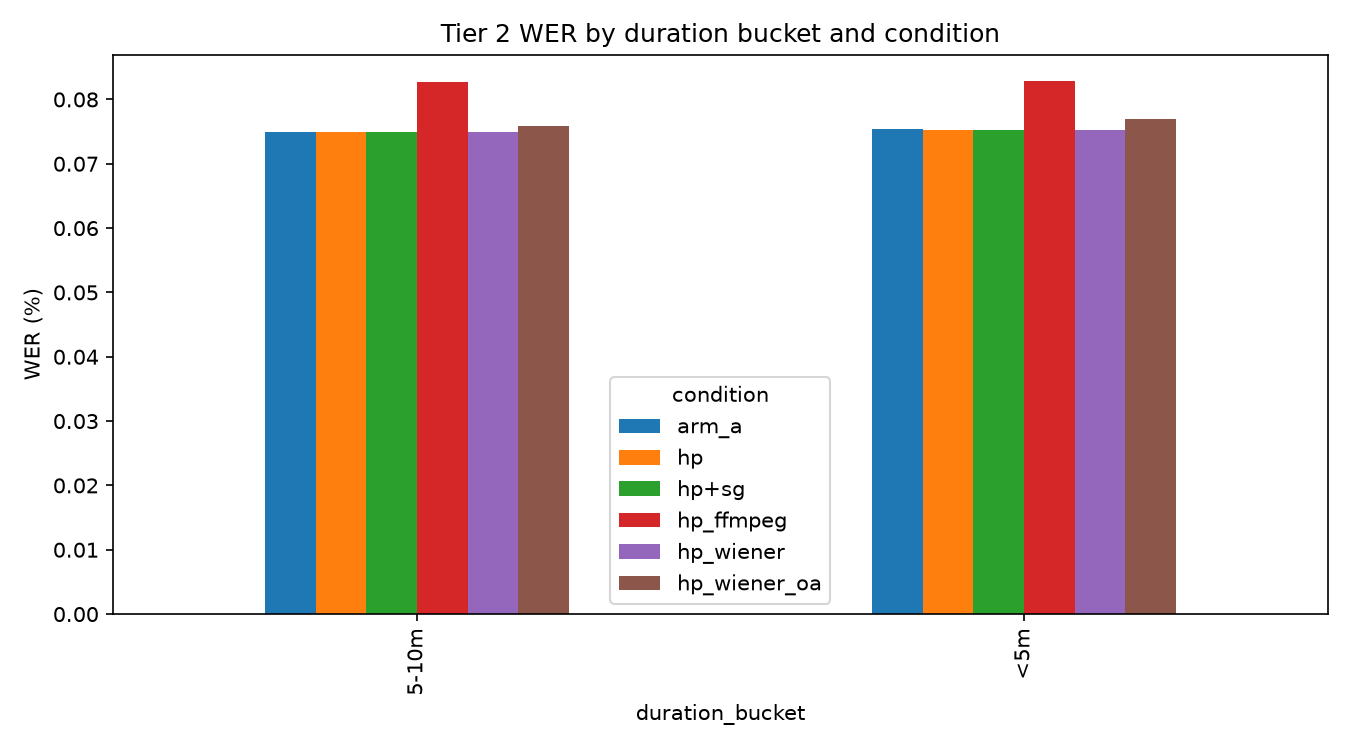

Values plotted in this chart, from the file beside it:
duration_bucket, condition, n, WER_pct, CER_pct, NSHR, RTF, seconds
5-10m, arm_a, 160, 7.487, 3.215, 0.0, 0.064, 19.61
5-10m, hp, 160, 7.501, 3.198, 0.0, 0.092, 28.22
5-10m, hp+sg, 160, 7.501, 3.2, 0.0, 0.092, 28.23
5-10m, hp_ffmpeg, 160, 8.267, 3.616, 0.0, 0.089, 27.34
5-10m, hp_wiener, 160, 7.501, 3.201, 0.0, 0.092, 28.24
5-10m, hp_wiener_oa, 160, 7.583, 3.244, 0.0, 0.09, 27.67
<5m, arm_a, 140, 7.544, 3.236, 0.0, 0.064, 18.46
<5m, hp, 140, 7.52, 3.244, 0.0, 0.093, 26.68
<5m, hp+sg, 140, 7.518, 3.243, 0.0, 0.093, 26.67
<5m, hp_ffmpeg, 140, 8.284, 3.633, 0.0, 0.09, 25.86
<5m, hp_wiener, 140, 7.52, 3.244, 0.0, 0.093, 26.69
<5m, hp_wiener_oa, 140, 7.701, 3.344, 0.001, 0.091, 26.08
